Run: headless pygame with SDL's dummy video driver; simulated clock (each Clock.tick advances the game by its frame time, no real sleeping); random seed 0; keys injected as events and as key.get_pressed() state; mouse plan: one left click at the window centre at the start of phase 2, then a move to the lower-right quarter at the start of phase 3.
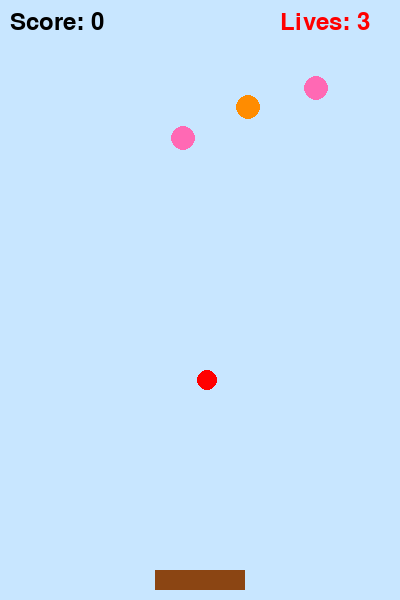
Frame 1 of 4 · flips 1–60 · no input
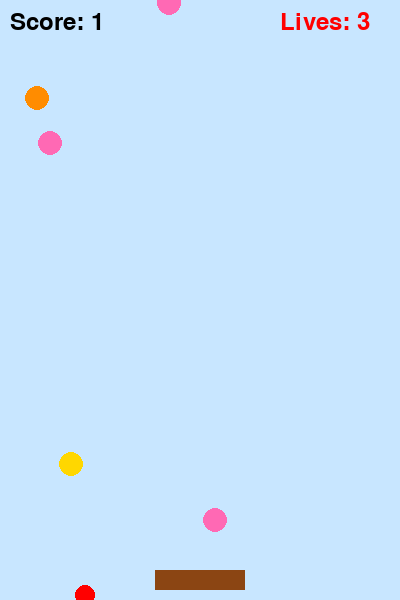
Frame 2 of 4 · flips 61–180 · clicked the window centre · tapped SPACE, RETURN · held RIGHT (→), D
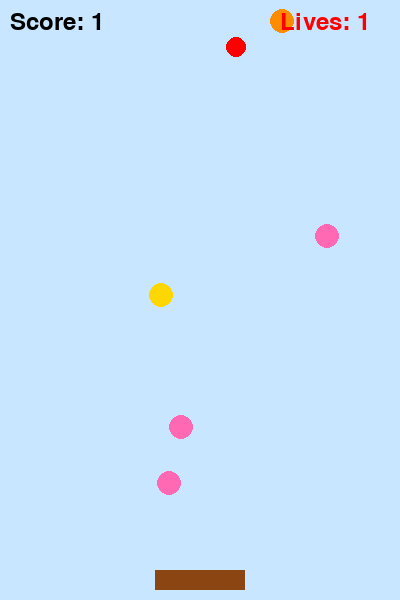
Frame 3 of 4 · flips 181–300 · moved the mouse to the lower-right quarter · held DOWN (↓), S
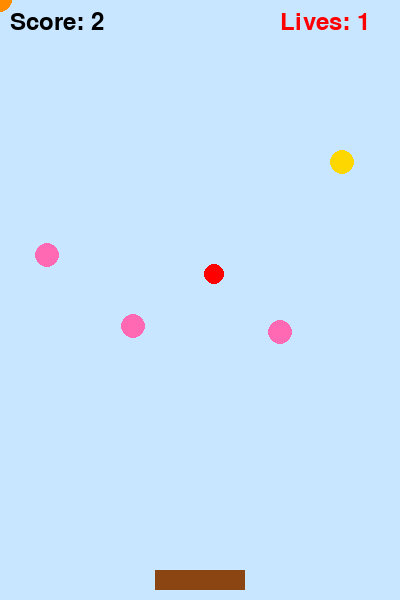
Frame 4 of 4 · flips 301–420 · held LEFT (←), A, UP (↑), W

The pygame program that drew these frames:

import pygame
import random

# ১. Pygame শুরু করা
pygame.init()

# ২. স্ক্রিনের সাইজ ও শিরোনাম
WIDTH = 400
HEIGHT = 600
screen = pygame.display.set_mode((WIDTH, HEIGHT))
pygame.display.set_caption("Fruit Catcher")

# ৩. রঙের কোড (RGB)
WHITE = (255, 255, 255)
RED = (255, 0, 0)
BROWN = (139, 69, 19)
YELLOW = (255, 215, 0)
ORANGE = (255, 140, 0)
PINK = (255, 105, 180)

# ৪. পজিশন ও সাইজ
basket_width = 90
basket_height = 20
basket_x = (WIDTH - basket_width) // 2
basket_y = HEIGHT - 30 # ঝুড়ি একদম নিচে সামান্য উপরে সেট করা হয়েছে

# লাল বলের সেটিংস (স্পিড একটু বেশি)
ball_size = 20
ball_x = random.randint(0, WIDTH - ball_size)
ball_y = -50
ball_speed = 7

# অনেকগুলো ফুলের তালিকা তৈরি (ফুলগুলো সাধারণ বস্তু হিসেবে নিচে পড়বে)
flower_colors = [YELLOW, ORANGE, PINK]
flowers = []
for i in range(5): # একসাথে ৫টি ফুল পড়বে
    flowers.append({
        'x': random.randint(0, WIDTH - 20),
        'y': random.randint(-400, 0),
        'speed': random.randint(4, 6),
        'color': random.choice(flower_colors)
    })

score = 0
lives = 3
game_over = False

font = pygame.font.SysFont(None, 36)
clock = pygame.time.Clock()

# ৫. গেম লুপ
running = True
while running:
    clock.tick(30) # ৩০ FPS

    for event in pygame.event.get():
        if event.type == pygame.QUIT:
            running = False

    if not game_over:
        # স্ক্রিন টাচ করে ঝুড়ি সরানো
        if pygame.mouse.get_pressed()[0]:
            touch_x = pygame.mouse.get_pos()[0]
            basket_x = touch_x - basket_width // 2

        # ঝুড়ি যাতে স্ক্রিনের বাইরে না যায়
        if basket_x < 0:
            basket_x = 0
        if basket_x > WIDTH - basket_width:
            basket_x = WIDTH - basket_width

        # লাল বল নিচে পড়া
        ball_y += ball_speed

        # ফুলগুলো নিচে পড়া
        for f in flowers:
            f['y'] += f['speed']
            if f['y'] > HEIGHT:
                f['y'] = random.randint(-100, 0)
                f['x'] = random.randint(0, WIDTH - 20)

        # লাল বল ধরার লজিক
        if (basket_y < ball_y + ball_size < basket_y + basket_height) and (basket_x < ball_x < basket_x + basket_width):
            score += 1
            ball_y = random.randint(-150, -50)
            ball_x = random.randint(0, WIDTH - ball_size)

        # লাল বল মিস করলে লাইফ কমানো (৩ বার মিস হলে গেম ওভার)
        if ball_y > HEIGHT:
            lives -= 1
            ball_y = random.randint(-150, -50)
            ball_x = random.randint(0, WIDTH - ball_size)
            if lives <= 0:
                game_over = True

    # স্ক্রিন রিফ্রেশ ও ড্রয়িং
    screen.fill((200, 230, 255))
    
    # ঝুড়ি আঁকা (একদম নিচে)
    pygame.draw.rect(screen, BROWN, (basket_x, basket_y, basket_width, basket_height))

    # ফুল আঁকা
    for f in flowers:
        pygame.draw.circle(screen, f['color'], (f['x'], f['y']), 12)

    # লাল বল আঁকা (যেটি ধরতে হবে)
    pygame.draw.circle(screen, RED, (ball_x + ball_size//2, ball_y + ball_size//2), ball_size//2)

    # স্কোর ও লাইফ দেখানো
    score_text = font.render("Score: " + str(score), True, (0, 0, 0))
    screen.blit(score_text, (10, 10))
    
    lives_text = font.render("Lives: " + str(lives), True, (255, 0, 0))
    screen.blit(lives_text, (WIDTH - 120, 10))

    # গেম ওভার মেসেজ
    if game_over:
        over_text = font.render("GAME OVER", True, (255, 0, 0))
        screen.blit(over_text, (WIDTH // 2 - 80, HEIGHT // 2))

    pygame.display.update()

pygame.quit()
